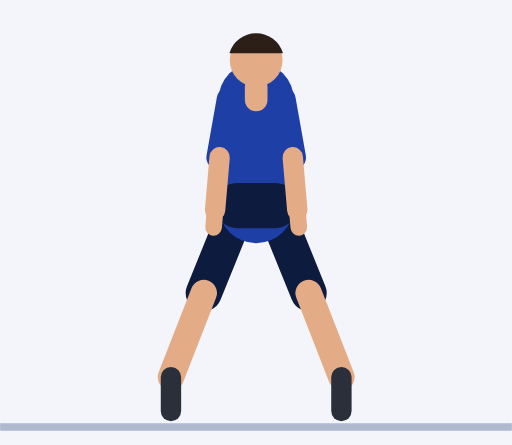
t = 0.00 s
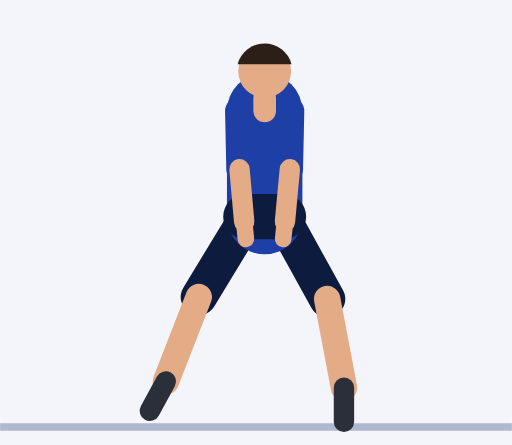
t = 0.45 s
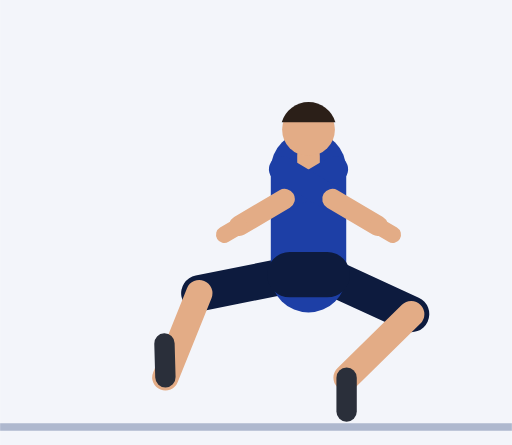
t = 0.92 s
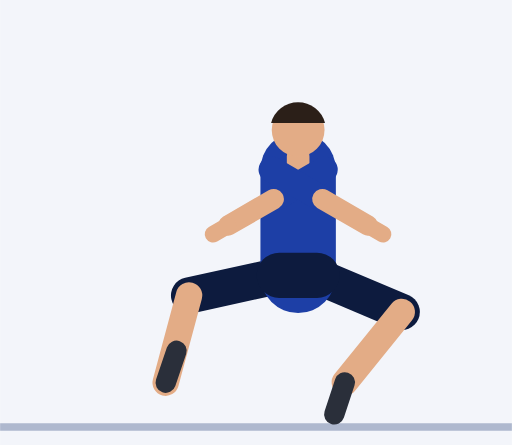
t = 1.35 s
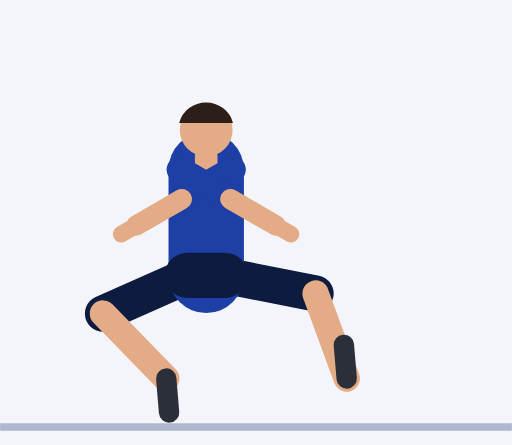
t = 1.81 s
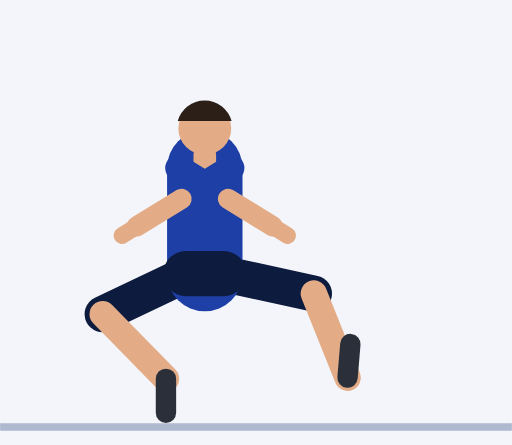
t = 2.21 s

The animated SVG that drew these frames (rendered in a browser with its animation timeline set to each time). Animation: 63 SMIL elements (animate=63); one cycle of 2.73 s, repeats indefinitely.

<svg xmlns="http://www.w3.org/2000/svg" viewBox="-67.9 -112 135.7 118"><rect x="-67.9" y="-112" width="135.7" height="118" fill="#F3F5FA"/><line x1="-67.9" y1="1.2" x2="67.8" y2="1.2" stroke="#AEB8CE" stroke-width="2"/><line x1="4.5" y1="-57.5" x2="13.9" y2="-34.3" stroke="#0D1B3E" stroke-width="9.6" stroke-linecap="round"><animate attributeName="x1" dur="2.73s" repeatCount="indefinite" values="4.5;4.5;4.5;4.5;4.5;5;6.3;8.1;10.3;12.7;14.9;16.7;18;18.5;18.5;18.5;18.5;18.5;17.5;15;11.2;6.8;2.2;-2.2;-6;-8.5;-9.5;-9.5;-9.5;-9.5;-9.5;-9;-7.7;-5.9;-3.7;-1.3;0.9;2.7;4"/><animate attributeName="y1" dur="2.73s" repeatCount="indefinite" values="-57.5;-57.5;-57.5;-57.5;-57.5;-56.9;-55.2;-52.7;-49.8;-46.7;-43.8;-41.3;-39.6;-39;-39;-39;-39;-39;-39;-39;-39;-39;-39;-39;-39;-39;-39;-39;-39;-39;-39;-39.6;-41.3;-43.8;-46.7;-49.8;-52.7;-55.2;-56.9"/><animate attributeName="x2" dur="2.73s" repeatCount="indefinite" values="13.9;13.9;13.9;13.9;13.9;15;17.8;21.9;26.5;31.1;35.2;38.4;40.5;41.3;41.3;41.3;41.3;41.3;40.4;38;34.6;30.5;26.1;22;18.4;16;15;15;15;15;15;15.4;16;16.7;16.9;16.6;15.9;15;14.2"/><animate attributeName="y2" dur="2.73s" repeatCount="indefinite" values="-34.3;-34.3;-34.3;-34.3;-34.3;-34;-33;-31.8;-30.7;-29.8;-29.2;-28.9;-28.7;-28.7;-28.7;-28.7;-28.7;-28.7;-28.9;-29.4;-30.1;-31;-31.9;-32.8;-33.5;-34.1;-34.3;-34.3;-34.3;-34.3;-34.3;-34.1;-33.6;-33;-32.5;-32.4;-32.7;-33.4;-34"/></line><line x1="13.9" y1="-34.3" x2="22.6" y2="-12" stroke="#E3AC86" stroke-width="7" stroke-linecap="round"><animate attributeName="x1" dur="2.73s" repeatCount="indefinite" values="13.9;13.9;13.9;13.9;13.9;15;17.8;21.9;26.5;31.1;35.2;38.4;40.5;41.3;41.3;41.3;41.3;41.3;40.4;38;34.6;30.5;26.1;22;18.4;16;15;15;15;15;15;15.4;16;16.7;16.9;16.6;15.9;15;14.2"/><animate attributeName="y1" dur="2.73s" repeatCount="indefinite" values="-34.3;-34.3;-34.3;-34.3;-34.3;-34;-33;-31.8;-30.7;-29.8;-29.2;-28.9;-28.7;-28.7;-28.7;-28.7;-28.7;-28.7;-28.9;-29.4;-30.1;-31;-31.9;-32.8;-33.5;-34.1;-34.3;-34.3;-34.3;-34.3;-34.3;-34.1;-33.6;-33;-32.5;-32.4;-32.7;-33.4;-34"/><animate attributeName="x2" dur="2.73s" repeatCount="indefinite" values="22.6;22.6;22.6;22.6;22.6;22.8;23.2;23.5;23.7;23.7;23.7;23.8;23.9;24;24;24;24;24;23.8;23.4;23.2;23.2;23.5;23.8;24;24;24;24;24;24;24;24.3;25;25.6;25.8;25.4;24.7;23.7;22.9"/><animate attributeName="y2" dur="2.73s" repeatCount="indefinite" values="-12;-12;-12;-12;-12;-11.3;-9.6;-7.9;-6.9;-7;-8.1;-9.8;-11.4;-12;-12;-12;-12;-12;-11.5;-10.3;-9;-8.1;-8;-8.8;-10.2;-11.5;-12;-12;-12;-12;-12;-11.8;-11.3;-10.7;-10.2;-10.1;-10.4;-11;-11.7"/></line><line x1="22.6" y1="-12" x2="22.6" y2="-3" stroke="#2A2F3A" stroke-width="5.4" stroke-linecap="round"><animate attributeName="x1" dur="2.73s" repeatCount="indefinite" values="22.6;22.6;22.6;22.6;22.6;22.8;23.2;23.5;23.7;23.7;23.7;23.8;23.9;24;24;24;24;24;23.8;23.4;23.2;23.2;23.5;23.8;24;24;24;24;24;24;24;24.3;25;25.6;25.8;25.4;24.7;23.7;22.9"/><animate attributeName="y1" dur="2.73s" repeatCount="indefinite" values="-12;-12;-12;-12;-12;-11.3;-9.6;-7.9;-6.9;-7;-8.1;-9.8;-11.4;-12;-12;-12;-12;-12;-11.5;-10.3;-9;-8.1;-8;-8.8;-10.2;-11.5;-12;-12;-12;-12;-12;-11.8;-11.3;-10.7;-10.2;-10.1;-10.4;-11;-11.7"/><animate attributeName="x2" dur="2.73s" repeatCount="indefinite" values="22.6;22.6;22.6;22.6;22.6;22.8;23.2;23.5;23.7;23.7;23.7;23.8;23.9;24;24;24;24;24;22.8;20;16.6;14.5;14.8;17.2;20.5;23;24;24;24;24;24;25.3;28.4;32.1;34.5;34.1;31.2;27.2;23.9"/><animate attributeName="y2" dur="2.73s" repeatCount="indefinite" values="-3;-3;-3;-3;-3;-2.3;-0.6;1.1;2.1;2;0.9;-0.8;-2.4;-3;-3;-3;-3;-3;-2.5;-2;-2.8;-5.8;-10.4;-15;-18.5;-20.4;-21;-21;-21;-21;-21;-20.7;-19.6;-16.8;-12.5;-7.7;-4.2;-2.7;-2.8"/></line><line x1="-4.5" y1="-57.5" x2="-13.9" y2="-34.3" stroke="#0D1B3E" stroke-width="9.6" stroke-linecap="round"><animate attributeName="x1" dur="2.73s" repeatCount="indefinite" values="-4.5;-4.5;-4.5;-4.5;-4.5;-4;-2.7;-0.9;1.3;3.7;5.9;7.7;9;9.5;9.5;9.5;9.5;9.5;8.5;6;2.2;-2.2;-6.8;-11.2;-15;-17.5;-18.5;-18.5;-18.5;-18.5;-18.5;-18;-16.7;-14.9;-12.7;-10.3;-8.1;-6.3;-5"/><animate attributeName="y1" dur="2.73s" repeatCount="indefinite" values="-57.5;-57.5;-57.5;-57.5;-57.5;-56.9;-55.2;-52.7;-49.8;-46.7;-43.8;-41.3;-39.6;-39;-39;-39;-39;-39;-39;-39;-39;-39;-39;-39;-39;-39;-39;-39;-39;-39;-39;-39.6;-41.3;-43.8;-46.7;-49.8;-52.7;-55.2;-56.9"/><animate attributeName="x2" dur="2.73s" repeatCount="indefinite" values="-13.9;-13.9;-13.9;-13.9;-13.9;-14.2;-15;-15.9;-16.6;-16.9;-16.7;-16;-15.4;-15;-15;-15;-15;-15;-16;-18.4;-22;-26.1;-30.5;-34.6;-38;-40.4;-41.3;-41.3;-41.3;-41.3;-41.3;-40.5;-38.4;-35.2;-31.1;-26.5;-21.9;-17.8;-15"/><animate attributeName="y2" dur="2.73s" repeatCount="indefinite" values="-34.3;-34.3;-34.3;-34.3;-34.3;-34;-33.4;-32.7;-32.4;-32.5;-33;-33.6;-34.1;-34.3;-34.3;-34.3;-34.3;-34.3;-34.1;-33.5;-32.8;-31.9;-31;-30.1;-29.4;-28.9;-28.7;-28.7;-28.7;-28.7;-28.7;-28.7;-28.9;-29.2;-29.8;-30.7;-31.8;-33;-34"/></line><line x1="-13.9" y1="-34.3" x2="-22.6" y2="-12" stroke="#E3AC86" stroke-width="7" stroke-linecap="round"><animate attributeName="x1" dur="2.73s" repeatCount="indefinite" values="-13.9;-13.9;-13.9;-13.9;-13.9;-14.2;-15;-15.9;-16.6;-16.9;-16.7;-16;-15.4;-15;-15;-15;-15;-15;-16;-18.4;-22;-26.1;-30.5;-34.6;-38;-40.4;-41.3;-41.3;-41.3;-41.3;-41.3;-40.5;-38.4;-35.2;-31.1;-26.5;-21.9;-17.8;-15"/><animate attributeName="y1" dur="2.73s" repeatCount="indefinite" values="-34.3;-34.3;-34.3;-34.3;-34.3;-34;-33.4;-32.7;-32.4;-32.5;-33;-33.6;-34.1;-34.3;-34.3;-34.3;-34.3;-34.3;-34.1;-33.5;-32.8;-31.9;-31;-30.1;-29.4;-28.9;-28.7;-28.7;-28.7;-28.7;-28.7;-28.7;-28.9;-29.2;-29.8;-30.7;-31.8;-33;-34"/><animate attributeName="x2" dur="2.73s" repeatCount="indefinite" values="-22.6;-22.6;-22.6;-22.6;-22.6;-22.9;-23.7;-24.7;-25.4;-25.8;-25.6;-25;-24.3;-24;-24;-24;-24;-24;-24;-24;-23.8;-23.5;-23.2;-23.2;-23.4;-23.8;-24;-24;-24;-24;-24;-23.9;-23.8;-23.7;-23.7;-23.7;-23.5;-23.2;-22.8"/><animate attributeName="y2" dur="2.73s" repeatCount="indefinite" values="-12;-12;-12;-12;-12;-11.7;-11;-10.4;-10.1;-10.2;-10.7;-11.3;-11.8;-12;-12;-12;-12;-12;-11.5;-10.2;-8.8;-8;-8.1;-9;-10.3;-11.5;-12;-12;-12;-12;-12;-11.4;-9.8;-8.1;-7;-6.9;-7.9;-9.6;-11.3"/></line><line x1="-22.6" y1="-12" x2="-22.6" y2="-3" stroke="#2A2F3A" stroke-width="5.4" stroke-linecap="round"><animate attributeName="x1" dur="2.73s" repeatCount="indefinite" values="-22.6;-22.6;-22.6;-22.6;-22.6;-22.9;-23.7;-24.7;-25.4;-25.8;-25.6;-25;-24.3;-24;-24;-24;-24;-24;-24;-24;-23.8;-23.5;-23.2;-23.2;-23.4;-23.8;-24;-24;-24;-24;-24;-23.9;-23.8;-23.7;-23.7;-23.7;-23.5;-23.2;-22.8"/><animate attributeName="y1" dur="2.73s" repeatCount="indefinite" values="-12;-12;-12;-12;-12;-11.7;-11;-10.4;-10.1;-10.2;-10.7;-11.3;-11.8;-12;-12;-12;-12;-12;-11.5;-10.2;-8.8;-8;-8.1;-9;-10.3;-11.5;-12;-12;-12;-12;-12;-11.4;-9.8;-8.1;-7;-6.9;-7.9;-9.6;-11.3"/><animate attributeName="x2" dur="2.73s" repeatCount="indefinite" values="-22.6;-22.6;-22.6;-22.6;-22.6;-23.9;-27.2;-31.2;-34.1;-34.5;-32.1;-28.4;-25.3;-24;-24;-24;-24;-24;-23;-20.5;-17.2;-14.8;-14.5;-16.6;-20;-22.8;-24;-24;-24;-24;-24;-23.9;-23.8;-23.7;-23.7;-23.7;-23.5;-23.2;-22.8"/><animate attributeName="y2" dur="2.73s" repeatCount="indefinite" values="-3;-3;-3;-3;-3;-2.8;-2.7;-4.2;-7.7;-12.5;-16.8;-19.6;-20.7;-21;-21;-21;-21;-21;-20.4;-18.5;-15;-10.4;-5.8;-2.8;-2;-2.5;-3;-3;-3;-3;-3;-2.4;-0.8;0.9;2;2.1;1.1;-0.6;-2.3"/></line><line x1="0" y1="-57.5" x2="0" y2="-85.5" stroke="#1D3FA6" stroke-width="20" stroke-linecap="round"><animate attributeName="x1" dur="2.73s" repeatCount="indefinite" values="0;0;0;0;0;0.5;1.8;3.6;5.8;8.2;10.4;12.2;13.5;14;14;14;14;14;13;10.5;6.7;2.3;-2.3;-6.7;-10.5;-13;-14;-14;-14;-14;-14;-13.5;-12.2;-10.4;-8.2;-5.8;-3.6;-1.8;-0.5"/><animate attributeName="y1" dur="2.73s" repeatCount="indefinite" values="-57.5;-57.5;-57.5;-57.5;-57.5;-56.9;-55.2;-52.7;-49.8;-46.7;-43.8;-41.3;-39.6;-39;-39;-39;-39;-39;-39;-39;-39;-39;-39;-39;-39;-39;-39;-39;-39;-39;-39;-39.6;-41.3;-43.8;-46.7;-49.8;-52.7;-55.2;-56.9"/><animate attributeName="x2" dur="2.73s" repeatCount="indefinite" values="0;0;0;0;0;0.5;1.8;3.6;5.8;8.2;10.4;12.2;13.5;14;14;14;14;14;13;10.5;6.7;2.3;-2.3;-6.7;-10.5;-13;-14;-14;-14;-14;-14;-13.5;-12.2;-10.4;-8.2;-5.8;-3.6;-1.8;-0.5"/><animate attributeName="y2" dur="2.73s" repeatCount="indefinite" values="-85.5;-85.5;-85.5;-85.5;-85.5;-84.9;-83.2;-80.7;-77.8;-74.7;-71.8;-69.3;-67.6;-67;-67;-67;-67;-67;-67;-67;-67;-67;-67;-67;-67;-67;-67;-67;-67;-67;-67;-67.6;-69.3;-71.8;-74.7;-77.8;-80.7;-83.2;-84.9"/></line><line x1="-5" y1="-57.5" x2="5" y2="-57.5" stroke="#0D1B3E" stroke-width="12" stroke-linecap="round"><animate attributeName="x1" dur="2.73s" repeatCount="indefinite" values="-5;-5;-5;-5;-5;-4.5;-3.2;-1.4;0.8;3.2;5.4;7.2;8.5;9;9;9;9;9;8;5.5;1.7;-2.7;-7.3;-11.7;-15.5;-18;-19;-19;-19;-19;-19;-18.5;-17.2;-15.4;-13.2;-10.8;-8.6;-6.8;-5.5"/><animate attributeName="y1" dur="2.73s" repeatCount="indefinite" values="-57.5;-57.5;-57.5;-57.5;-57.5;-56.9;-55.2;-52.7;-49.8;-46.7;-43.8;-41.3;-39.6;-39;-39;-39;-39;-39;-39;-39;-39;-39;-39;-39;-39;-39;-39;-39;-39;-39;-39;-39.6;-41.3;-43.8;-46.7;-49.8;-52.7;-55.2;-56.9"/><animate attributeName="x2" dur="2.73s" repeatCount="indefinite" values="5;5;5;5;5;5.5;6.8;8.6;10.8;13.2;15.4;17.2;18.5;19;19;19;19;19;18;15.5;11.7;7.3;2.7;-1.7;-5.5;-8;-9;-9;-9;-9;-9;-8.5;-7.2;-5.4;-3.2;-0.8;1.4;3.2;4.5"/><animate attributeName="y2" dur="2.73s" repeatCount="indefinite" values="-57.5;-57.5;-57.5;-57.5;-57.5;-56.9;-55.2;-52.7;-49.8;-46.7;-43.8;-41.3;-39.6;-39;-39;-39;-39;-39;-39;-39;-39;-39;-39;-39;-39;-39;-39;-39;-39;-39;-39;-39.6;-41.3;-43.8;-46.7;-49.8;-52.7;-55.2;-56.9"/></line><line x1="0" y1="-85.5" x2="0" y2="-89" stroke="#E3AC86" stroke-width="6" stroke-linecap="round"><animate attributeName="x1" dur="2.73s" repeatCount="indefinite" values="0;0;0;0;0;0.5;1.8;3.6;5.8;8.2;10.4;12.2;13.5;14;14;14;14;14;13;10.5;6.7;2.3;-2.3;-6.7;-10.5;-13;-14;-14;-14;-14;-14;-13.5;-12.2;-10.4;-8.2;-5.8;-3.6;-1.8;-0.5"/><animate attributeName="y1" dur="2.73s" repeatCount="indefinite" values="-85.5;-85.5;-85.5;-85.5;-85.5;-84.9;-83.2;-80.7;-77.8;-74.7;-71.8;-69.3;-67.6;-67;-67;-67;-67;-67;-67;-67;-67;-67;-67;-67;-67;-67;-67;-67;-67;-67;-67;-67.6;-69.3;-71.8;-74.7;-77.8;-80.7;-83.2;-84.9"/><animate attributeName="x2" dur="2.73s" repeatCount="indefinite" values="0;0;0;0;0;0.5;1.8;3.6;5.8;8.2;10.4;12.2;13.5;14;14;14;14;14;13;10.5;6.7;2.3;-2.3;-6.7;-10.5;-13;-14;-14;-14;-14;-14;-13.5;-12.2;-10.4;-8.2;-5.8;-3.6;-1.8;-0.5"/><animate attributeName="y2" dur="2.73s" repeatCount="indefinite" values="-89;-89;-89;-89;-89;-88.4;-86.7;-84.2;-81.3;-78.2;-75.3;-72.8;-71.1;-70.5;-70.5;-70.5;-70.5;-70.5;-70.5;-70.5;-70.5;-70.5;-70.5;-70.5;-70.5;-70.5;-70.5;-70.5;-70.5;-70.5;-70.5;-71.1;-72.8;-75.3;-78.2;-81.3;-84.2;-86.7;-88.4"/></line><circle cx="0" cy="-96" r="7" fill="#E3AC86"><animate attributeName="cx" dur="2.73s" repeatCount="indefinite" values="0;0;0;0;0;0.5;1.8;3.6;5.8;8.2;10.4;12.2;13.5;14;14;14;14;14;13;10.5;6.7;2.3;-2.3;-6.7;-10.5;-13;-14;-14;-14;-14;-14;-13.5;-12.2;-10.4;-8.2;-5.8;-3.6;-1.8;-0.5"/><animate attributeName="cy" dur="2.73s" repeatCount="indefinite" values="-96;-96;-96;-96;-96;-95.4;-93.7;-91.2;-88.3;-85.2;-82.3;-79.8;-78.1;-77.5;-77.5;-77.5;-77.5;-77.5;-77.5;-77.5;-77.5;-77.5;-77.5;-77.5;-77.5;-77.5;-77.5;-77.5;-77.5;-77.5;-77.5;-78.1;-79.8;-82.3;-85.2;-88.3;-91.2;-93.7;-95.4"/></circle><path d="M7.1 -97.9 A7.4 7.4 0 0 0 -7.1 -97.9 Z" fill="#2B1F18"><animate attributeName="d" dur="2.73s" repeatCount="indefinite" values="M7.1 -97.9 A7.4 7.4 0 0 0 -7.1 -97.9 Z;M7.1 -97.9 A7.4 7.4 0 0 0 -7.1 -97.9 Z;M7.1 -97.9 A7.4 7.4 0 0 0 -7.1 -97.9 Z;M7.1 -97.9 A7.4 7.4 0 0 0 -7.1 -97.9 Z;M7.1 -97.9 A7.4 7.4 0 0 0 -7.1 -97.9 Z;M7.6 -97.3 A7.4 7.4 0 0 0 -6.7 -97.3 Z;M8.9 -95.6 A7.4 7.4 0 0 0 -5.4 -95.6 Z;M10.8 -93.1 A7.4 7.4 0 0 0 -3.5 -93.1 Z;M13 -90.2 A7.4 7.4 0 0 0 -1.3 -90.2 Z;M15.3 -87.1 A7.4 7.4 0 0 0 1 -87.1 Z;M17.5 -84.2 A7.4 7.4 0 0 0 3.2 -84.2 Z;M19.4 -81.8 A7.4 7.4 0 0 0 5.1 -81.8 Z;M20.7 -80.1 A7.4 7.4 0 0 0 6.4 -80.1 Z;M21.1 -79.4 A7.4 7.4 0 0 0 6.9 -79.4 Z;M21.1 -79.4 A7.4 7.4 0 0 0 6.9 -79.4 Z;M21.1 -79.4 A7.4 7.4 0 0 0 6.9 -79.4 Z;M21.1 -79.4 A7.4 7.4 0 0 0 6.9 -79.4 Z;M21.1 -79.4 A7.4 7.4 0 0 0 6.9 -79.4 Z;M20.2 -79.4 A7.4 7.4 0 0 0 5.9 -79.4 Z;M17.6 -79.4 A7.4 7.4 0 0 0 3.3 -79.4 Z;M13.9 -79.4 A7.4 7.4 0 0 0 -0.4 -79.4 Z;M9.5 -79.4 A7.4 7.4 0 0 0 -4.8 -79.4 Z;M4.8 -79.4 A7.4 7.4 0 0 0 -9.5 -79.4 Z;M0.4 -79.4 A7.4 7.4 0 0 0 -13.9 -79.4 Z;M-3.3 -79.4 A7.4 7.4 0 0 0 -17.6 -79.4 Z;M-5.9 -79.4 A7.4 7.4 0 0 0 -20.2 -79.4 Z;M-6.9 -79.4 A7.4 7.4 0 0 0 -21.1 -79.4 Z;M-6.9 -79.4 A7.4 7.4 0 0 0 -21.1 -79.4 Z;M-6.9 -79.4 A7.4 7.4 0 0 0 -21.1 -79.4 Z;M-6.9 -79.4 A7.4 7.4 0 0 0 -21.1 -79.4 Z;M-6.9 -79.4 A7.4 7.4 0 0 0 -21.1 -79.4 Z;M-6.4 -80.1 A7.4 7.4 0 0 0 -20.7 -80.1 Z;M-5.1 -81.8 A7.4 7.4 0 0 0 -19.4 -81.8 Z;M-3.2 -84.2 A7.4 7.4 0 0 0 -17.5 -84.2 Z;M-1 -87.1 A7.4 7.4 0 0 0 -15.3 -87.1 Z;M1.3 -90.2 A7.4 7.4 0 0 0 -13 -90.2 Z;M3.5 -93.1 A7.4 7.4 0 0 0 -10.8 -93.1 Z;M5.4 -95.6 A7.4 7.4 0 0 0 -8.9 -95.6 Z;M6.7 -97.3 A7.4 7.4 0 0 0 -7.6 -97.3 Z"/></path><line x1="7" y1="-85.5" x2="9.7" y2="-70.3" stroke="#1D3FA6" stroke-width="7" stroke-linecap="round"><animate attributeName="x1" dur="2.73s" repeatCount="indefinite" values="7;7;7;7;7;7.5;8.8;10.6;12.8;15.2;17.4;19.2;20.5;21;21;21;21;21;20;17.5;13.7;9.3;4.7;0.3;-3.5;-6;-7;-7;-7;-7;-7;-6.5;-5.2;-3.4;-1.2;1.2;3.4;5.2;6.5"/><animate attributeName="y1" dur="2.73s" repeatCount="indefinite" values="-85.5;-85.5;-85.5;-85.5;-85.5;-84.9;-83.2;-80.7;-77.8;-74.7;-71.8;-69.3;-67.6;-67;-67;-67;-67;-67;-67;-67;-67;-67;-67;-67;-67;-67;-67;-67;-67;-67;-67;-67.6;-69.3;-71.8;-74.7;-77.8;-80.7;-83.2;-84.9"/><animate attributeName="x2" dur="2.73s" repeatCount="indefinite" values="9.7;9.7;9.7;9.7;9.7;9.5;9.1;8.4;7.7;7.2;7;7.2;7.4;7.6;7.6;7.6;7.6;7.6;6.6;4;0.3;-4.1;-8.7;-13.2;-16.9;-19.5;-20.4;-20.4;-20.4;-20.4;-20.4;-19.6;-17.3;-13.7;-9.1;-3.9;1.2;5.5;8.6"/><animate attributeName="y2" dur="2.73s" repeatCount="indefinite" values="-70.3;-70.3;-70.3;-70.3;-70.3;-69.5;-67.7;-65.4;-63.2;-61.4;-60.3;-59.6;-59.3;-59.2;-59.2;-59.2;-59.2;-59.2;-59.2;-59.2;-59.2;-59.2;-59.2;-59.2;-59.2;-59.2;-59.2;-59.2;-59.2;-59.2;-59.2;-59.3;-59.6;-60.3;-61.4;-63.2;-65.4;-67.7;-69.5"/></line><line x1="9.7" y1="-70.3" x2="10.9" y2="-56.3" stroke="#E3AC86" stroke-width="5.4" stroke-linecap="round"><animate attributeName="x1" dur="2.73s" repeatCount="indefinite" values="9.7;9.7;9.7;9.7;9.7;9.5;9.1;8.4;7.7;7.2;7;7.2;7.4;7.6;7.6;7.6;7.6;7.6;6.6;4;0.3;-4.1;-8.7;-13.2;-16.9;-19.5;-20.4;-20.4;-20.4;-20.4;-20.4;-19.6;-17.3;-13.7;-9.1;-3.9;1.2;5.5;8.6"/><animate attributeName="y1" dur="2.73s" repeatCount="indefinite" values="-70.3;-70.3;-70.3;-70.3;-70.3;-69.5;-67.7;-65.4;-63.2;-61.4;-60.3;-59.6;-59.3;-59.2;-59.2;-59.2;-59.2;-59.2;-59.2;-59.2;-59.2;-59.2;-59.2;-59.2;-59.2;-59.2;-59.2;-59.2;-59.2;-59.2;-59.2;-59.3;-59.6;-60.3;-61.4;-63.2;-65.4;-67.7;-69.5"/><animate attributeName="x2" dur="2.73s" repeatCount="indefinite" values="10.9;10.9;10.9;10.9;10.9;10.2;8.3;5.6;2.5;-0.4;-2.5;-3.8;-4.4;-4.5;-4.5;-4.5;-4.5;-4.5;-5.5;-8.1;-11.8;-16.2;-20.9;-25.3;-29;-31.6;-32.5;-32.5;-32.5;-32.5;-32.5;-31.4;-28.3;-23.3;-16.7;-9.2;-1.7;4.8;9.2"/><animate attributeName="y2" dur="2.73s" repeatCount="indefinite" values="-56.3;-56.3;-56.3;-56.3;-56.3;-55.5;-53.7;-51.7;-50.2;-49.7;-50;-51;-51.9;-52.2;-52.2;-52.2;-52.2;-52.2;-52.2;-52.2;-52.2;-52.2;-52.2;-52.2;-52.2;-52.2;-52.2;-52.2;-52.2;-52.2;-52.2;-51.9;-51;-50;-49.7;-50.2;-51.7;-53.7;-55.5"/></line><line x1="10.9" y1="-56.3" x2="11.3" y2="-51.7" stroke="#E3AC86" stroke-width="4.4" stroke-linecap="round"><animate attributeName="x1" dur="2.73s" repeatCount="indefinite" values="10.9;10.9;10.9;10.9;10.9;10.2;8.3;5.6;2.5;-0.4;-2.5;-3.8;-4.4;-4.5;-4.5;-4.5;-4.5;-4.5;-5.5;-8.1;-11.8;-16.2;-20.9;-25.3;-29;-31.6;-32.5;-32.5;-32.5;-32.5;-32.5;-31.4;-28.3;-23.3;-16.7;-9.2;-1.7;4.8;9.2"/><animate attributeName="y1" dur="2.73s" repeatCount="indefinite" values="-56.3;-56.3;-56.3;-56.3;-56.3;-55.5;-53.7;-51.7;-50.2;-49.7;-50;-51;-51.9;-52.2;-52.2;-52.2;-52.2;-52.2;-52.2;-52.2;-52.2;-52.2;-52.2;-52.2;-52.2;-52.2;-52.2;-52.2;-52.2;-52.2;-52.2;-51.9;-51;-50;-49.7;-50.2;-51.7;-53.7;-55.5"/><animate attributeName="x2" dur="2.73s" repeatCount="indefinite" values="11.3;11.3;11.3;11.3;11.3;10.4;8;4.6;0.7;-2.9;-5.7;-7.5;-8.3;-8.5;-8.5;-8.5;-8.5;-8.5;-9.5;-12.1;-15.8;-20.2;-24.9;-29.3;-33;-35.6;-36.5;-36.5;-36.5;-36.5;-36.5;-35.3;-31.9;-26.4;-19.2;-10.9;-2.6;4.5;9.5"/><animate attributeName="y2" dur="2.73s" repeatCount="indefinite" values="-51.7;-51.7;-51.7;-51.7;-51.7;-50.9;-49.1;-47.2;-45.9;-45.8;-46.7;-48.1;-49.4;-49.9;-49.9;-49.9;-49.9;-49.9;-49.9;-49.9;-49.9;-49.9;-49.9;-49.9;-49.9;-49.9;-49.9;-49.9;-49.9;-49.9;-49.9;-49.4;-48.1;-46.7;-45.8;-45.9;-47.2;-49.1;-50.9"/></line><line x1="-7" y1="-85.5" x2="-9.7" y2="-70.3" stroke="#1D3FA6" stroke-width="7" stroke-linecap="round"><animate attributeName="x1" dur="2.73s" repeatCount="indefinite" values="-7;-7;-7;-7;-7;-6.5;-5.2;-3.4;-1.2;1.2;3.4;5.2;6.5;7;7;7;7;7;6;3.5;-0.3;-4.7;-9.3;-13.7;-17.5;-20;-21;-21;-21;-21;-21;-20.5;-19.2;-17.4;-15.2;-12.8;-10.6;-8.8;-7.5"/><animate attributeName="y1" dur="2.73s" repeatCount="indefinite" values="-85.5;-85.5;-85.5;-85.5;-85.5;-84.9;-83.2;-80.7;-77.8;-74.7;-71.8;-69.3;-67.6;-67;-67;-67;-67;-67;-67;-67;-67;-67;-67;-67;-67;-67;-67;-67;-67;-67;-67;-67.6;-69.3;-71.8;-74.7;-77.8;-80.7;-83.2;-84.9"/><animate attributeName="x2" dur="2.73s" repeatCount="indefinite" values="-9.7;-9.7;-9.7;-9.7;-9.7;-8.6;-5.5;-1.2;3.9;9.1;13.7;17.3;19.6;20.4;20.4;20.4;20.4;20.4;19.5;16.9;13.2;8.7;4.1;-0.3;-4;-6.6;-7.6;-7.6;-7.6;-7.6;-7.6;-7.4;-7.2;-7;-7.2;-7.7;-8.4;-9.1;-9.5"/><animate attributeName="y2" dur="2.73s" repeatCount="indefinite" values="-70.3;-70.3;-70.3;-70.3;-70.3;-69.5;-67.7;-65.4;-63.2;-61.4;-60.3;-59.6;-59.3;-59.2;-59.2;-59.2;-59.2;-59.2;-59.2;-59.2;-59.2;-59.2;-59.2;-59.2;-59.2;-59.2;-59.2;-59.2;-59.2;-59.2;-59.2;-59.3;-59.6;-60.3;-61.4;-63.2;-65.4;-67.7;-69.5"/></line><line x1="-9.7" y1="-70.3" x2="-10.9" y2="-56.3" stroke="#E3AC86" stroke-width="5.4" stroke-linecap="round"><animate attributeName="x1" dur="2.73s" repeatCount="indefinite" values="-9.7;-9.7;-9.7;-9.7;-9.7;-8.6;-5.5;-1.2;3.9;9.1;13.7;17.3;19.6;20.4;20.4;20.4;20.4;20.4;19.5;16.9;13.2;8.7;4.1;-0.3;-4;-6.6;-7.6;-7.6;-7.6;-7.6;-7.6;-7.4;-7.2;-7;-7.2;-7.7;-8.4;-9.1;-9.5"/><animate attributeName="y1" dur="2.73s" repeatCount="indefinite" values="-70.3;-70.3;-70.3;-70.3;-70.3;-69.5;-67.7;-65.4;-63.2;-61.4;-60.3;-59.6;-59.3;-59.2;-59.2;-59.2;-59.2;-59.2;-59.2;-59.2;-59.2;-59.2;-59.2;-59.2;-59.2;-59.2;-59.2;-59.2;-59.2;-59.2;-59.2;-59.3;-59.6;-60.3;-61.4;-63.2;-65.4;-67.7;-69.5"/><animate attributeName="x2" dur="2.73s" repeatCount="indefinite" values="-10.9;-10.9;-10.9;-10.9;-10.9;-9.2;-4.8;1.7;9.2;16.7;23.3;28.3;31.4;32.5;32.5;32.5;32.5;32.5;31.6;29;25.3;20.9;16.2;11.8;8.1;5.5;4.5;4.5;4.5;4.5;4.5;4.4;3.8;2.5;0.4;-2.5;-5.6;-8.3;-10.2"/><animate attributeName="y2" dur="2.73s" repeatCount="indefinite" values="-56.3;-56.3;-56.3;-56.3;-56.3;-55.5;-53.7;-51.7;-50.2;-49.7;-50;-51;-51.9;-52.2;-52.2;-52.2;-52.2;-52.2;-52.2;-52.2;-52.2;-52.2;-52.2;-52.2;-52.2;-52.2;-52.2;-52.2;-52.2;-52.2;-52.2;-51.9;-51;-50;-49.7;-50.2;-51.7;-53.7;-55.5"/></line><line x1="-10.9" y1="-56.3" x2="-11.3" y2="-51.7" stroke="#E3AC86" stroke-width="4.4" stroke-linecap="round"><animate attributeName="x1" dur="2.73s" repeatCount="indefinite" values="-10.9;-10.9;-10.9;-10.9;-10.9;-9.2;-4.8;1.7;9.2;16.7;23.3;28.3;31.4;32.5;32.5;32.5;32.5;32.5;31.6;29;25.3;20.9;16.2;11.8;8.1;5.5;4.5;4.5;4.5;4.5;4.5;4.4;3.8;2.5;0.4;-2.5;-5.6;-8.3;-10.2"/><animate attributeName="y1" dur="2.73s" repeatCount="indefinite" values="-56.3;-56.3;-56.3;-56.3;-56.3;-55.5;-53.7;-51.7;-50.2;-49.7;-50;-51;-51.9;-52.2;-52.2;-52.2;-52.2;-52.2;-52.2;-52.2;-52.2;-52.2;-52.2;-52.2;-52.2;-52.2;-52.2;-52.2;-52.2;-52.2;-52.2;-51.9;-51;-50;-49.7;-50.2;-51.7;-53.7;-55.5"/><animate attributeName="x2" dur="2.73s" repeatCount="indefinite" values="-11.3;-11.3;-11.3;-11.3;-11.3;-9.5;-4.5;2.6;10.9;19.2;26.4;31.9;35.3;36.5;36.5;36.5;36.5;36.5;35.6;33;29.3;24.9;20.2;15.8;12.1;9.5;8.5;8.5;8.5;8.5;8.5;8.3;7.5;5.7;2.9;-0.7;-4.6;-8;-10.4"/><animate attributeName="y2" dur="2.73s" repeatCount="indefinite" values="-51.7;-51.7;-51.7;-51.7;-51.7;-50.9;-49.1;-47.2;-45.9;-45.8;-46.7;-48.1;-49.4;-49.9;-49.9;-49.9;-49.9;-49.9;-49.9;-49.9;-49.9;-49.9;-49.9;-49.9;-49.9;-49.9;-49.9;-49.9;-49.9;-49.9;-49.9;-49.4;-48.1;-46.7;-45.8;-45.9;-47.2;-49.1;-50.9"/></line></svg>
